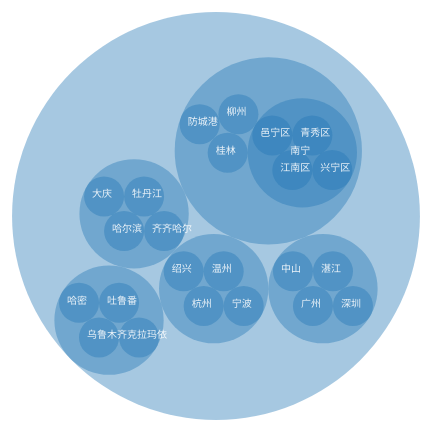
D3 v3 page, settled after 480 driven frames (8 s of simulated time); the page loaded 1 data file(s).


			var width = 1300;
			var height = 800;
			
			////定义一个打包图布局
			var pack = d3.layout.pack()
							.size([600,600])//设定尺寸
							.radius(20);	
												
			var svg = d3.select("body").append("svg")
								.attr("width",width)
								.attr("height",height)
								.append("g")
								.attr("transform","translate(0,0)");

			//数据转换
			d3.json("8.json",function(error,root){
					var nodes = pack.nodes(root);
					console.log(nodes);
					
					svg.selectAll("circle")
						.data(nodes)
						.enter()
						.append("circle")
						.attr("fill","rgb(33,119,180)")
						.attr("fill-opacity","0.4")
						.attr("cx",function(d){
							return d.x;
						})
						.attr("cy",function(d){
							return d.y;
						})
						.attr("r",function(d){
							return d.r;
						})
						.on("mouseover",function(d,i){
							d3.select(this)
								.attr("fill","yellow")
								.style("cursor","pointer");
						})
						.on("mouseout",function(d,i){
								d3.select(this)
									.attr("fill","rgb(31, 119, 180)");
						})
						.on("click",function(d){alert(d.name);});
				
				
				svg.selectAll("text")
					  .data(nodes)
					  .enter()
					  .append("text")
					  .attr("font-size","10px")
					  .attr("fill","white")
					  .attr("fill-opacity",function(d){
						  if(d.depth >=2)
							  return "0.9";
						  else
							  return "0";
					  })
					  .attr("x",function(d){ return d.x; })
					  .attr("y",function(d){ return d.y; })
					  .attr("dx",-12)
					  .attr("dy",1)
					  .text(function(d){ return d.name; });
				
			});
			
			
			
			
			
			
			
			
			
			
			
			
			
			
			
		

### data: 8.json
{
 "name": "中国",
 "children": [
  {
   "name": "浙江",
   "children": [
    "{... 1 keys}",
    "{... 1 keys}",
    "{... 1 keys}",
    "{... 1 keys}"
   ]
  },
  {
   "name": "广东",
   "children": [
    "{... 1 keys}",
    "{... 1 keys}",
    "{... 1 keys}",
    "{... 1 keys}"
   ]
  },
  {
   "name": "广西",
   "children": [
    "{... 1 keys}",
    "{... 2 keys}",
    "{... 1 keys}",
    "{... 1 keys}"
   ]
  },
  {
   "name": "黑龙江",
   "children": [
    "{... 1 keys}",
    "{... 1 keys}",
    "{... 1 keys}",
    "{... 1 keys}"
   ]
  },
  {
   "name": "新疆",
   "children": [
    "{... 1 keys}",
    "{... 1 keys}",
    "{... 1 keys}",
    "{... 1 keys}"
   ]
  }
 ]
}